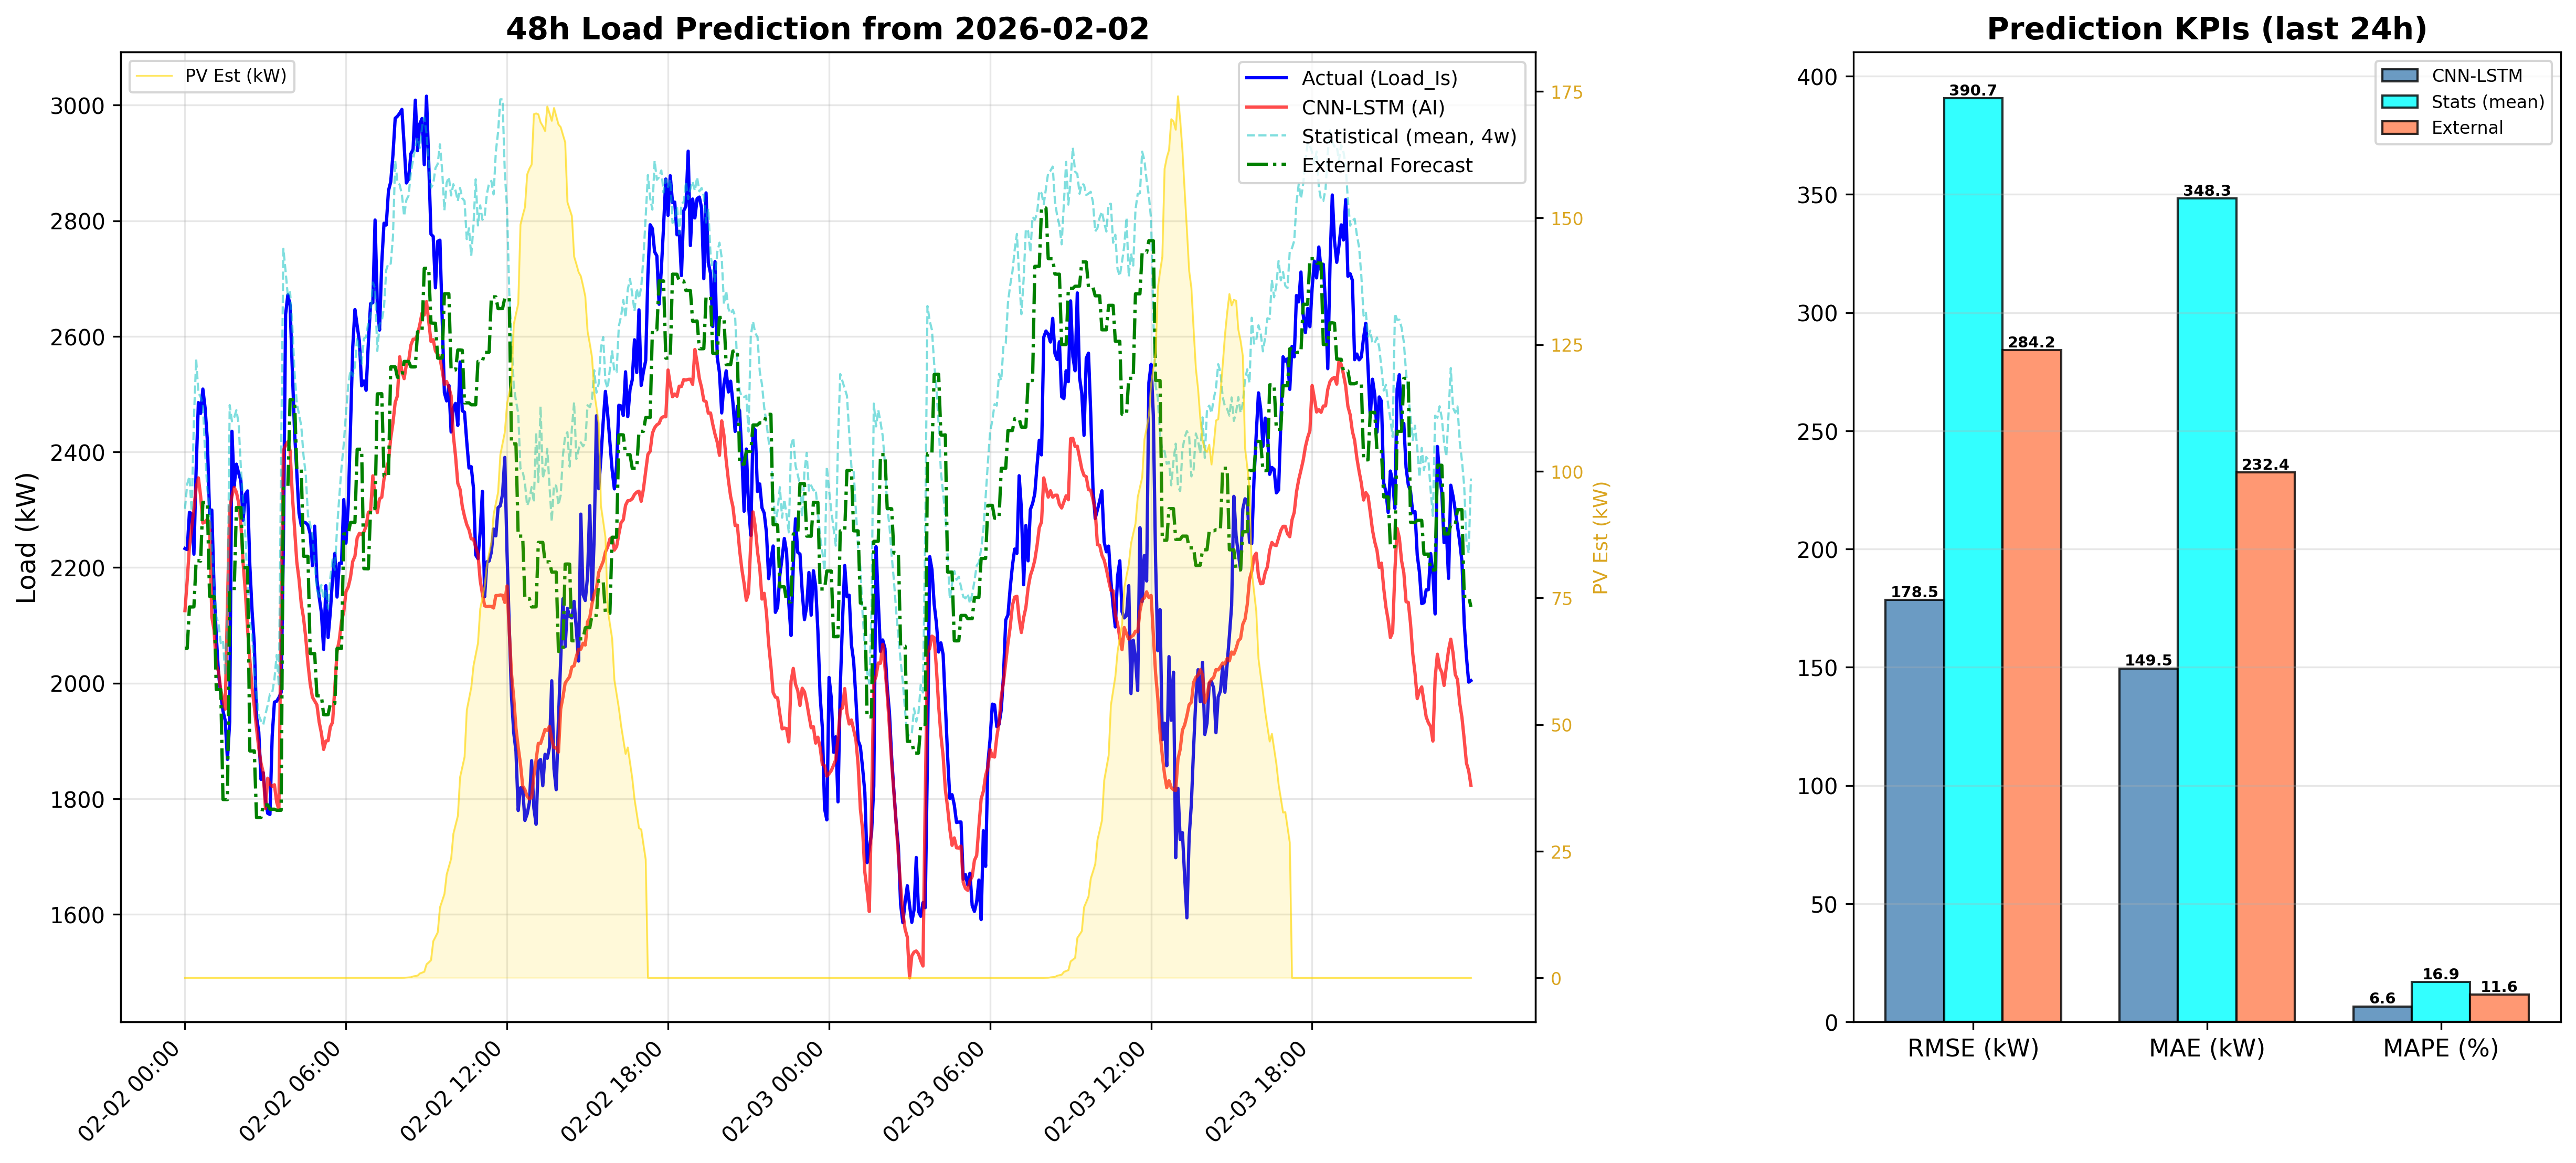

The table this chart was drawn from, first rows:
DateTime, CNN_LSTM_Load_kW, Statistical_Load_kW, PV_Est_kW
2026-02-02 00:00:00, 2125, 2302, 0.0
2026-02-02 00:05:00, 2177, 2344, 0.0
2026-02-02 00:10:00, 2237, 2358, 0.0
2026-02-02 00:15:00, 2269, 2298, 0.0
2026-02-02 00:20:00, 2303, 2457, 0.0
2026-02-02 00:25:00, 2339, 2561, 0.0
2026-02-02 00:30:00, 2355, 2503, 0.0
2026-02-02 00:35:00, 2324, 2495, 0.0
2026-02-02 00:40:00, 2277, 2483, 0.0
2026-02-02 00:45:00, 2279, 2399, 0.0
2026-02-02 00:50:00, 2284, 2336, 0.0
2026-02-02 00:55:00, 2277, 2303, 0.0
2026-02-02 01:00:00, 2114, 2233, 0.0
2026-02-02 01:05:00, 2092, 2170, 0.0
2026-02-02 01:10:00, 2032, 2115, 0.0
2026-02-02 01:15:00, 2020, 2103, 0.0
2026-02-02 01:20:00, 1988, 2069, 0.0
2026-02-02 01:25:00, 1971, 2074, 0.0
2026-02-02 01:30:00, 1955, 2014, 0.0
2026-02-02 01:35:00, 2137, 2113, 0.0
2026-02-02 01:40:00, 2304, 2481, 0.0
2026-02-02 01:45:00, 2323, 2453, 0.0
2026-02-02 01:50:00, 2339, 2460, 0.0
2026-02-02 01:55:00, 2331, 2472, 0.0
2026-02-02 02:00:00, 2312, 2449, 0.0
2026-02-02 02:05:00, 2275, 2373, 0.0
2026-02-02 02:10:00, 2208, 2315, 0.0
2026-02-02 02:15:00, 2158, 2254, 0.0
2026-02-02 02:20:00, 2093, 2167, 0.0
2026-02-02 02:25:00, 2041, 2109, 0.0
2026-02-02 02:30:00, 1992, 2084, 0.0
2026-02-02 02:35:00, 1959, 2022, 0.0
2026-02-02 02:40:00, 1922, 1980, 0.0
2026-02-02 02:45:00, 1888, 1944, 0.0
2026-02-02 02:50:00, 1862, 1935, 0.0
2026-02-02 02:55:00, 1845, 1928, 0.0
2026-02-02 03:00:00, 1783, 1946, 0.0
2026-02-02 03:05:00, 1836, 1962, 0.0
2026-02-02 03:10:00, 1825, 1981, 0.0
2026-02-02 03:15:00, 1821, 1983, 0.0
2026-02-02 03:20:00, 1824, 2007, 0.0
2026-02-02 03:25:00, 1794, 2049, 0.0
2026-02-02 03:30:00, 1781, 1995, 0.0
2026-02-02 03:35:00, 2133, 2391, 0.0
2026-02-02 03:40:00, 2402, 2752, 0.0
2026-02-02 03:45:00, 2411, 2713, 0.0
2026-02-02 03:50:00, 2418, 2670, 0.0
2026-02-02 03:55:00, 2403, 2677, 0.0
2026-02-02 04:00:00, 2326, 2618, 0.0
2026-02-02 04:05:00, 2268, 2537, 0.0
2026-02-02 04:10:00, 2210, 2484, 0.0
2026-02-02 04:15:00, 2180, 2465, 0.0
2026-02-02 04:20:00, 2137, 2445, 0.0
2026-02-02 04:25:00, 2113, 2394, 0.0
2026-02-02 04:30:00, 2079, 2361, 0.0
2026-02-02 04:35:00, 2034, 2290, 0.0
2026-02-02 04:40:00, 1998, 2274, 0.0
2026-02-02 04:45:00, 1976, 2255, 0.0
2026-02-02 04:50:00, 1969, 2207, 0.0
2026-02-02 04:55:00, 1962, 2162, 0.0
... 516 more rows
